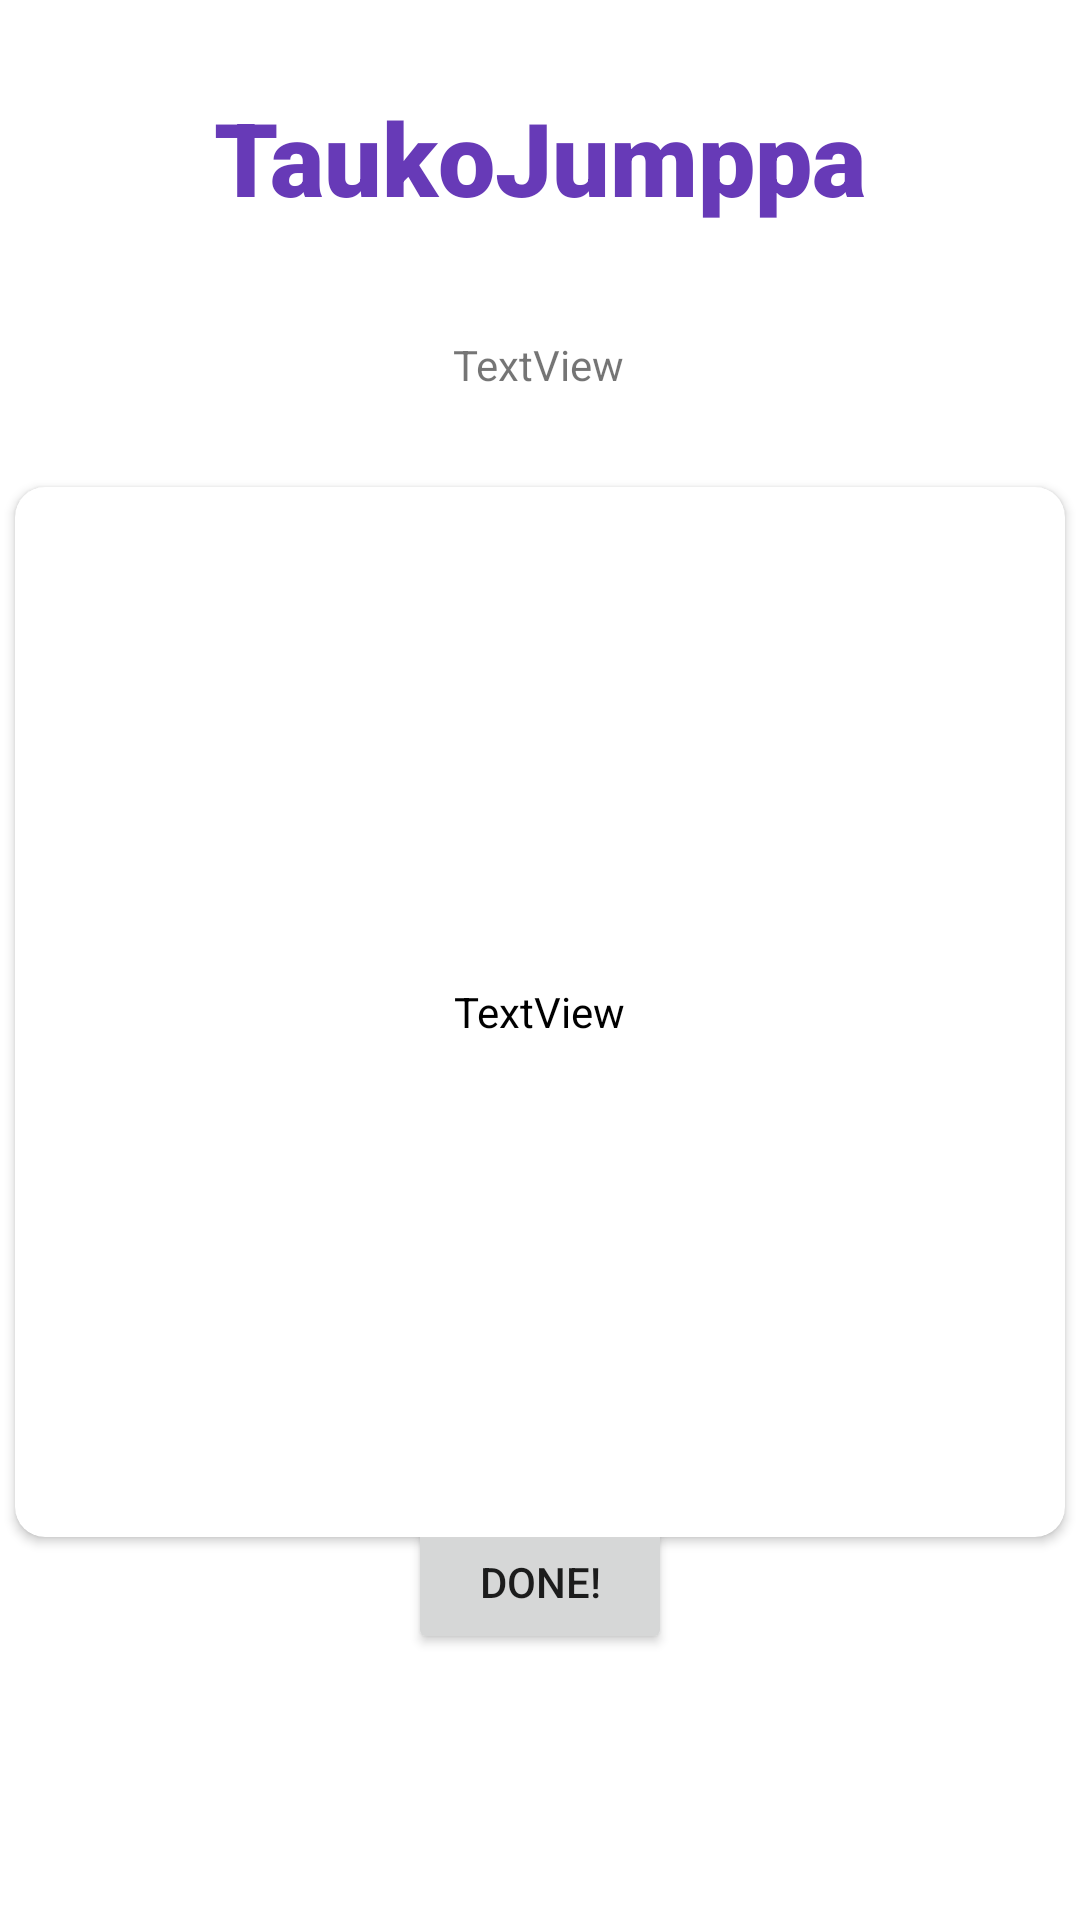

Write the Android layout XML for this screen, with the resource values it uses.
<!-- AndroidManifest.xml: application theme Theme.HyteJengi_Project -->
<!-- res/layout/activity_exercise.xml -->
<?xml version="1.0" encoding="utf-8"?>
<androidx.constraintlayout.widget.ConstraintLayout xmlns:android="http://schemas.android.com/apk/res/android"
    xmlns:app="http://schemas.android.com/apk/res-auto"
    xmlns:tools="http://schemas.android.com/tools"
    android:layout_width="match_parent"
    android:layout_height="match_parent"
    tools:context=".ExerciseActivity">

    <TextView
        android:id="@+id/headerTextView"
        android:layout_width="wrap_content"
        android:layout_height="wrap_content"
        android:fontFamily="sans-serif-black"
        android:text="TaukoJumppa"
        android:textColor="#673AB7"
        android:textSize="34sp"
        app:layout_constraintBottom_toBottomOf="parent"
        app:layout_constraintEnd_toEndOf="parent"
        app:layout_constraintStart_toStartOf="parent"
        app:layout_constraintTop_toTopOf="parent"
        app:layout_constraintVertical_bias="0.05" />

    <Button
        android:id="@+id/rdyBtn"
        android:layout_width="wrap_content"
        android:layout_height="wrap_content"
        android:text="Done!"
        app:layout_constraintBottom_toBottomOf="parent"
        app:layout_constraintEnd_toEndOf="parent"
        app:layout_constraintHorizontal_bias="0.5"
        app:layout_constraintStart_toStartOf="parent"
        app:layout_constraintTop_toTopOf="parent"
        app:layout_constraintVertical_bias="0.85" />

    <TextView
        android:id="@+id/nameTV"
        android:layout_width="wrap_content"
        android:layout_height="wrap_content"
        android:layout_marginTop="112dp"
        android:text="TextView"
        app:layout_constraintEnd_toEndOf="parent"
        app:layout_constraintHorizontal_bias="0.498"
        app:layout_constraintStart_toStartOf="parent"
        app:layout_constraintTop_toTopOf="parent" />


    <androidx.cardview.widget.CardView
        android:layout_width="350dp"
        android:layout_height="350dp"
        android:layout_margin="10dp"
        android:layout_gravity="fill"
        app:layout_constraintBottom_toBottomOf="parent"
        app:layout_constraintEnd_toEndOf="parent"
        app:layout_constraintStart_toStartOf="parent"
        app:layout_constraintTop_toTopOf="parent"
        app:layout_constraintVertical_bias="0.564"
        app:cardCornerRadius="10dp"
        app:cardMaxElevation="10dp"
        app:cardBackgroundColor="@color/white">

        <TextView
            android:id="@+id/infoTV"
            android:layout_width="wrap_content"
            android:layout_height="wrap_content"
            android:layout_gravity="center_vertical|center_horizontal"
            android:text="TextView"
            android:textAlignment="center"
            android:textColor="@color/black"
            app:layout_constraintEnd_toEndOf="parent"
            app:layout_constraintStart_toStartOf="parent"
            app:layout_constraintTop_toTopOf="parent"/>
    </androidx.cardview.widget.CardView>

</androidx.constraintlayout.widget.ConstraintLayout>
<!-- resources referenced by this layout -->
<resources>
  <style name="Theme.HyteJengi_Project" parent="Theme.MaterialComponents.DayNight.DarkActionBar">
          
          <item name="colorPrimary">@color/purple_500</item>
          <item name="colorPrimaryVariant">@color/purple_700</item>
          <item name="colorOnPrimary">@color/white</item>
          
          <item name="colorSecondary">@color/teal_200</item>
          <item name="colorSecondaryVariant">@color/teal_700</item>
          <item name="colorOnSecondary">@color/black</item>
          
          <item name="android:statusBarColor">?attr/colorPrimaryVariant</item>
          
      </style>
  <!-- not gathered from this repository: default colours our renderer supplied (Android Studio template values) -->
  <color name="purple_500">#FF6200EE</color>
  <color name="purple_700">#FF3700B3</color>
  <color name="teal_200">#FF03DAC5</color>
  <color name="teal_700">#FF018786</color>
  <color name="black">#FF000000</color>
  <color name="white">#FFFFFFFF</color>
</resources>
